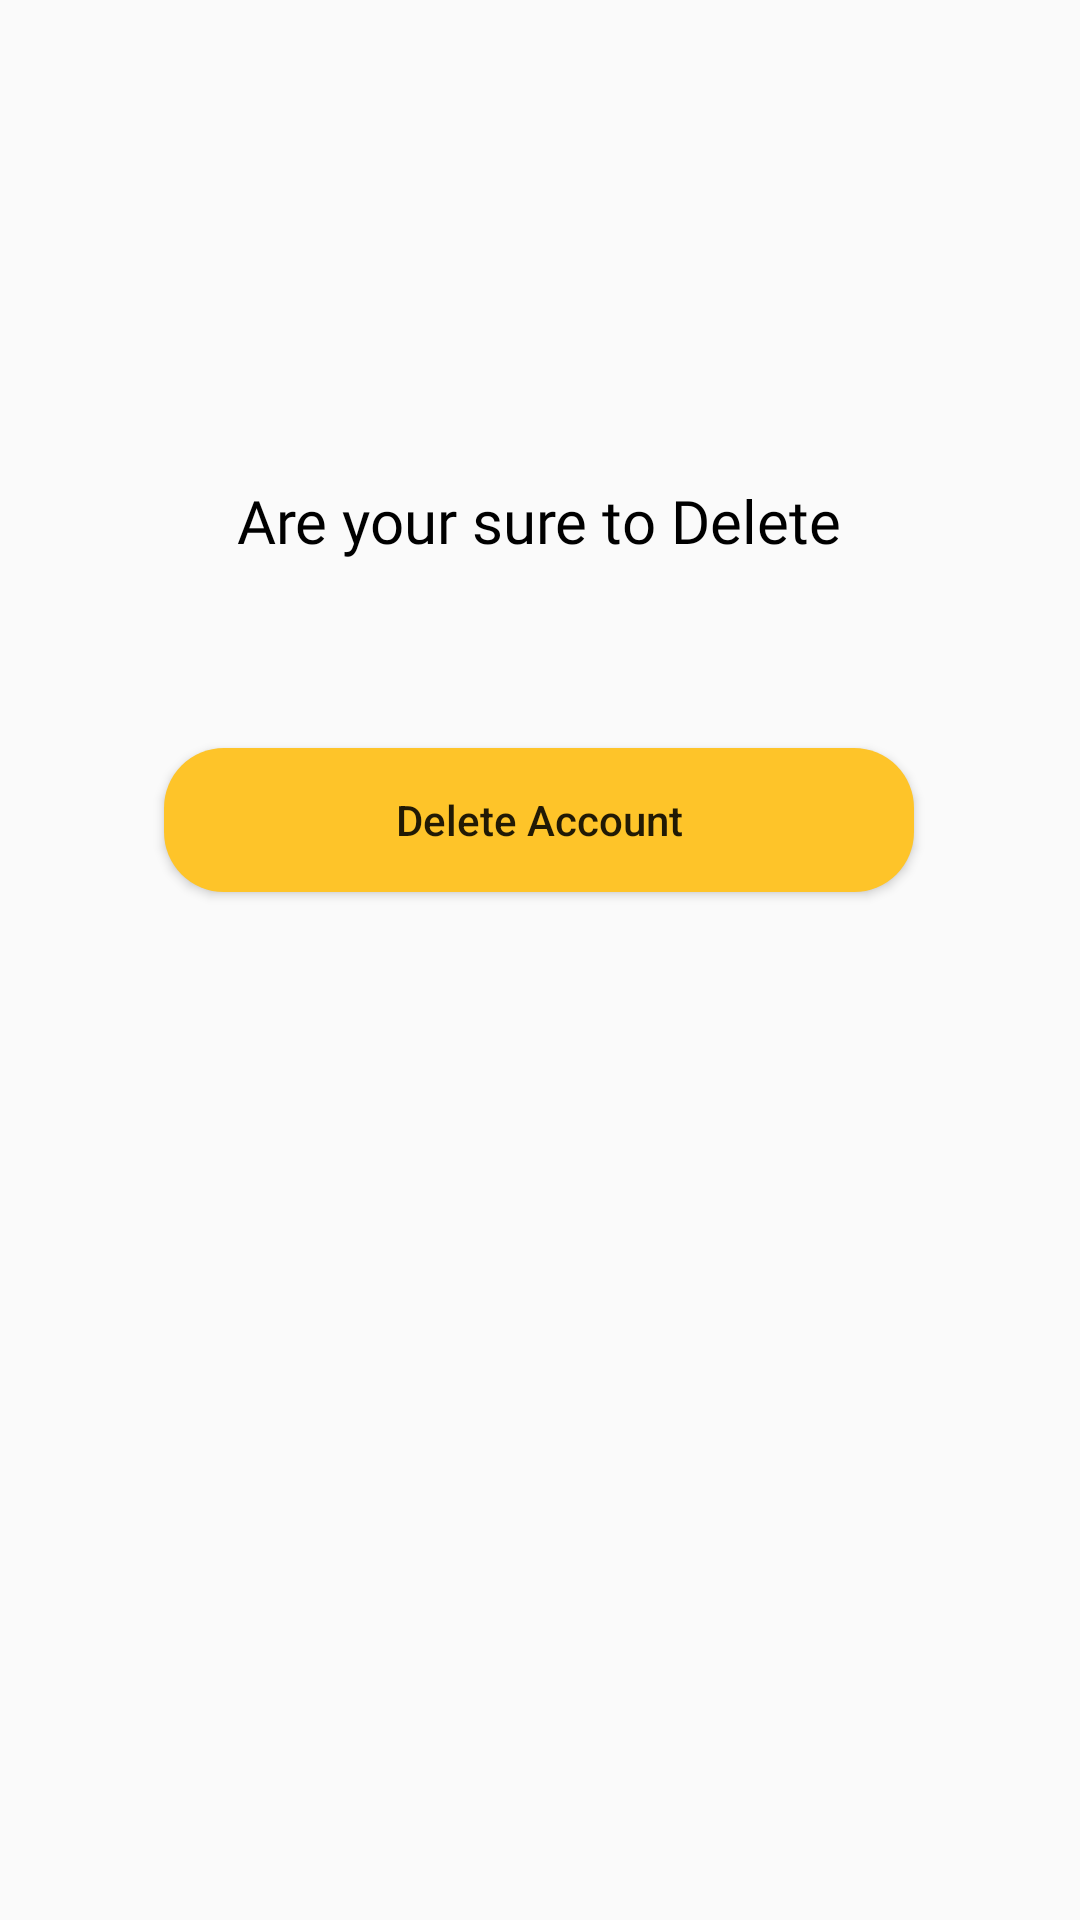

Write the Android layout XML for this screen, with the resource values it uses.
<!-- AndroidManifest.xml: application theme Theme.Qrgrave -->
<!-- res/layout/activity_delete.xml -->
<?xml version="1.0" encoding="utf-8"?>
<androidx.constraintlayout.widget.ConstraintLayout xmlns:android="http://schemas.android.com/apk/res/android"
    xmlns:app="http://schemas.android.com/apk/res-auto"
    xmlns:tools="http://schemas.android.com/tools"
    android:layout_width="match_parent"
    android:layout_height="match_parent"
    tools:context=".DeleteActivity">


    <TextView
        android:id="@+id/textView2"
        android:layout_width="wrap_content"
        android:layout_height="wrap_content"
        android:fontFamily="@font/proxima_nova_font"
        android:paddingLeft="5dp"
        android:paddingRight="5dp"
        android:text="Are your sure to Delete"
        android:textColor="@color/black"
        android:textSize="20sp"
        app:layout_constraintBottom_toTopOf="@+id/deleteActivityDeleteBtn"
        app:layout_constraintEnd_toEndOf="parent"
        app:layout_constraintHorizontal_bias="0.498"
        app:layout_constraintStart_toStartOf="parent"
        app:layout_constraintTop_toTopOf="parent"
        app:layout_constraintVertical_bias="0.719" />

    <Button
        android:id="@+id/deleteActivityDeleteBtn"
        android:layout_width="250dp"
        android:layout_height="wrap_content"
        android:background="@drawable/custom_button_back"
        android:text="Delete Account"
        android:textAllCaps="false"
        app:layout_constraintBottom_toBottomOf="parent"
        app:layout_constraintEnd_toEndOf="parent"
        app:layout_constraintHorizontal_bias="0.496"
        app:layout_constraintStart_toStartOf="parent"
        app:layout_constraintTop_toTopOf="parent"
        app:layout_constraintVertical_bias="0.421" />


</androidx.constraintlayout.widget.ConstraintLayout>
<!-- resources referenced by this layout -->
<resources>
  <color name="black">#FF000000</color>
  <!-- drawable custom_button_back (drawable) -->
  <?xml version="1.0" encoding="utf-8"?>
  <shape android:shape="rectangle" xmlns:android="http://schemas.android.com/apk/res/android">
      <solid android:color="#FEC429"/>
      <corners android:radius="20dp"/>
  
  </shape>
  <style name="Theme.Qrgrave" parent="Theme.AppCompat.Light.NoActionBar">
          
          <item name="colorPrimary">@color/purple_500</item>
          <item name="colorPrimaryVariant">@color/purple_700</item>
          <item name="colorOnPrimary">@color/white</item>
          
          <item name="colorSecondary">@color/teal_200</item>
          <item name="colorSecondaryVariant">@color/teal_700</item>
          <item name="colorOnSecondary">@color/black</item>
          
          <item name="android:statusBarColor" tools:targetApi="l">?attr/colorPrimaryVariant</item>
          
      </style>
  <color name="purple_500">#FF6200EE</color>
  <color name="purple_700">#F97C84</color>
  <color name="white">#FFFFFFFF</color>
  <color name="teal_200">#FF03DAC5</color>
  <color name="teal_700">#FF018786</color>
</resources>
